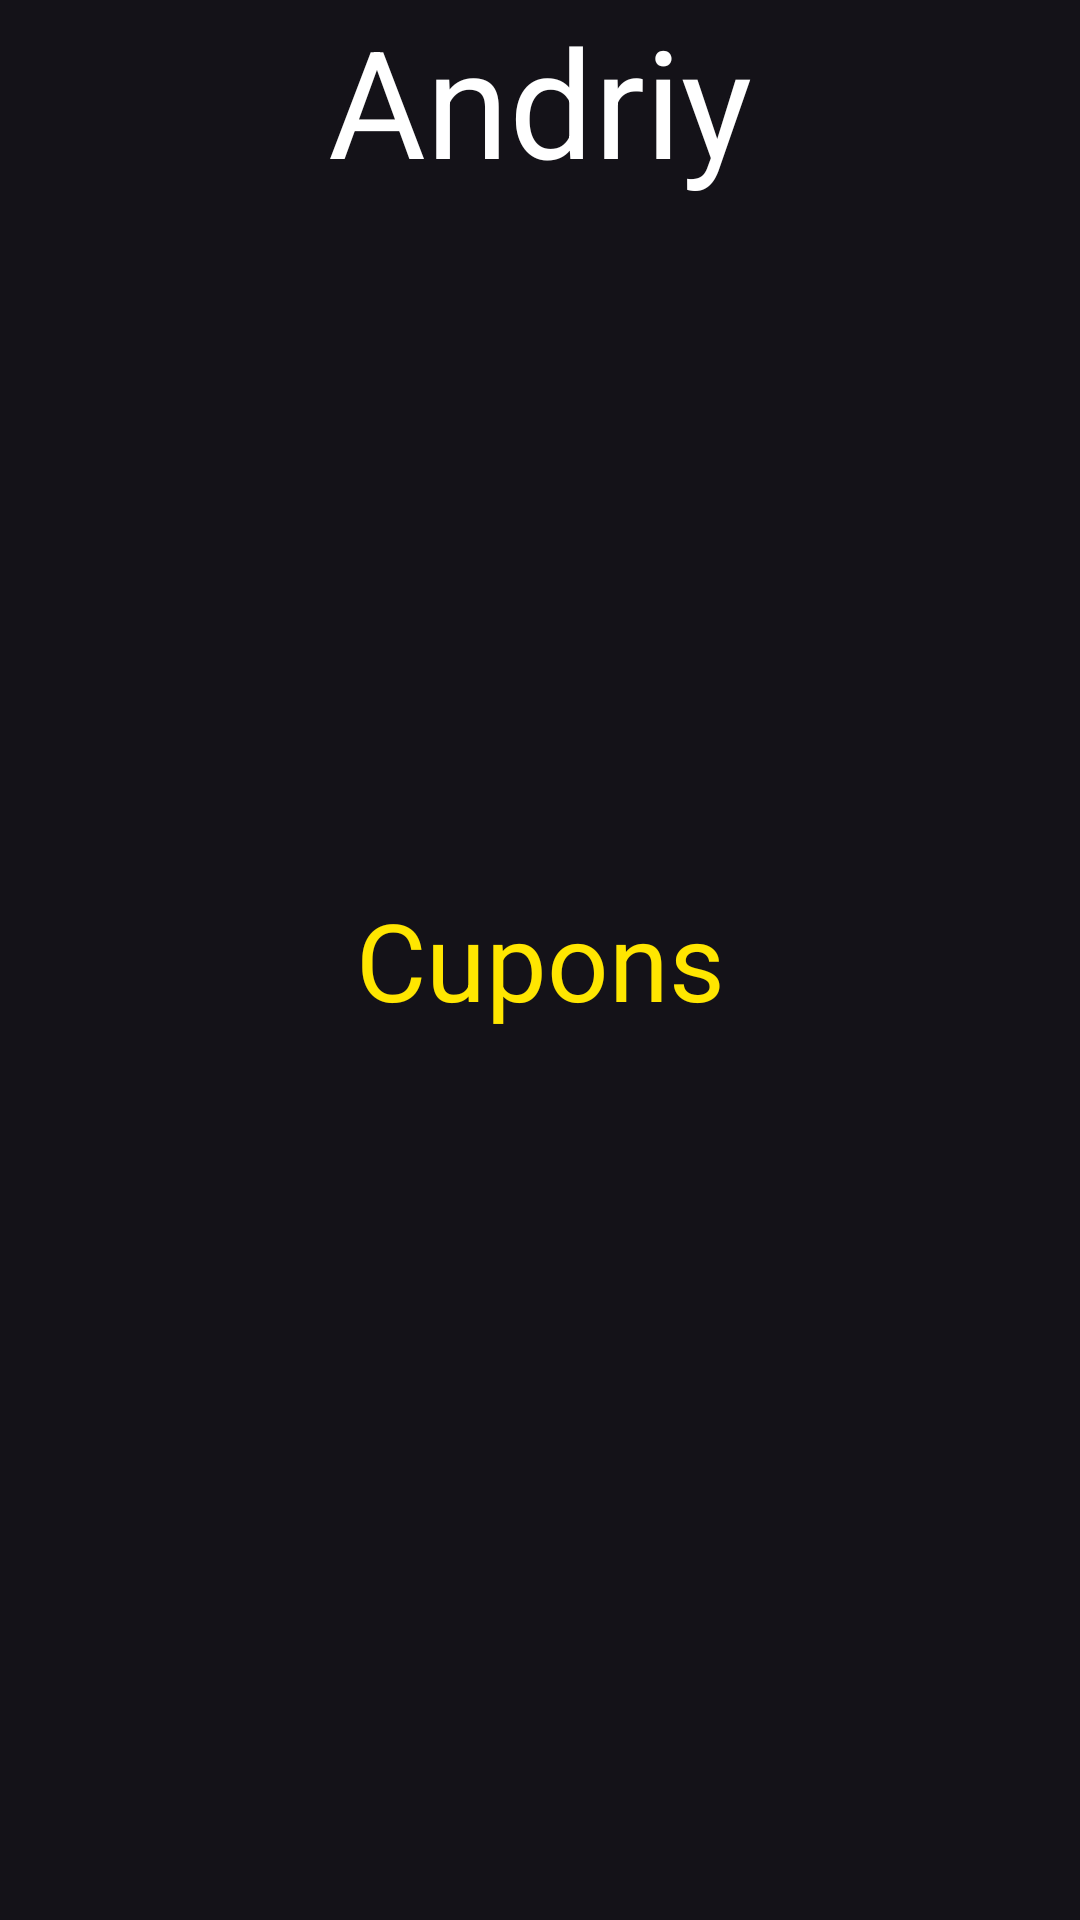

The Android layout XML behind this screen, and the referenced resources:
<!-- AndroidManifest.xml: application theme Theme.Exercicio3_NavigationDrawer -->
<!-- res/layout/fragment_coupon.xml -->
<?xml version="1.0" encoding="utf-8"?>
<FrameLayout xmlns:android="http://schemas.android.com/apk/res/android"
    xmlns:tools="http://schemas.android.com/tools"
    android:layout_width="match_parent"
    android:layout_height="match_parent"
    tools:context=".CouponFragment">

    
    <TextView
        android:layout_width="match_parent"
        android:layout_height="match_parent"
        android:text="@string/coupon"
        android:gravity="center"
        android:textColor="@color/amarelo"
        android:textSize="36dp"/>
    <TextView
        android:layout_width="match_parent"
        android:layout_height="match_parent"
        android:text="@string/meuNome"
        android:textColor="@color/white"
        android:gravity="center_horizontal"
        android:textSize="50dp"/>

</FrameLayout>
<!-- resources referenced by this layout -->
<resources>
  <color name="amarelo">#FFE600</color>
  <color name="white">#FFFFFFFF</color>
  <string name="coupon">Cupons</string>
  <string name="meuNome">Andriy</string>
  <style name="Theme.Exercicio3_NavigationDrawer" parent="Base.Theme.Exercicio3_NavigationDrawer" />
  <style name="Base.Theme.Exercicio3_NavigationDrawer" parent="Theme.Material3.Dark.NoActionBar">
          <item name="colorPrimary">@color/amarelo</item>
          <item name="colorPrimaryVariant">@color/amarelo_variante</item>
          <item name="android:statusBarColor">@color/amarelo</item>
      </style>
  <color name="amarelo_variante">#FFDE21</color>
</resources>
